Dataset: sneakers_-identification (GitHub, ryounasso/sneakers_-identification). Classes: Converse, Vans Old Skool, Adidas Stan Smith, Adidas Yeezy Boost.

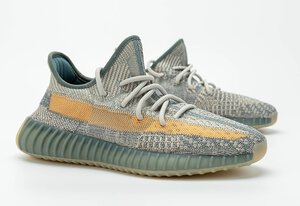
Label: Adidas Yeezy Boost

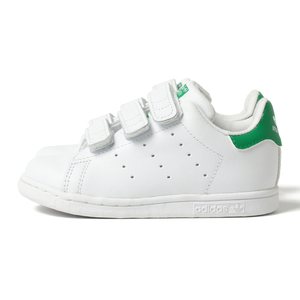
Label: Adidas Stan Smith

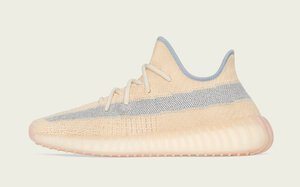
Label: Adidas Yeezy Boost

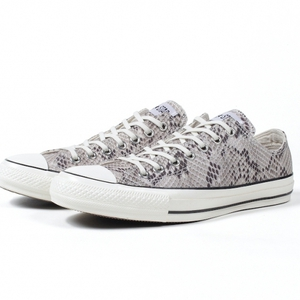
Label: Converse

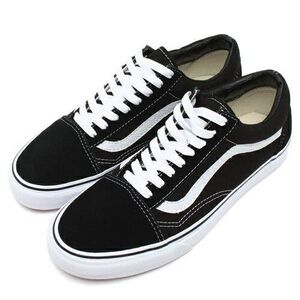
Label: Vans Old Skool

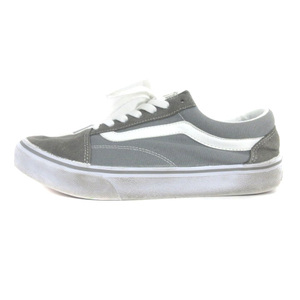
Label: Vans Old Skool
